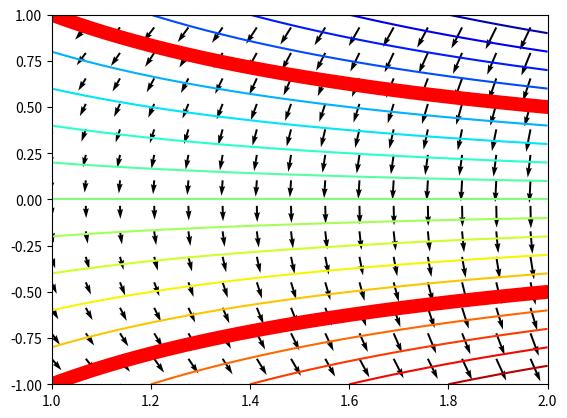

This figure's Python source:
import numpy as np
import matplotlib.pyplot as plt

I = np.linspace(1, 2, 30)
J = np.linspace(-1,1, 30)
x, y = np.meshgrid(I, J, indexing='xy')

T0 = 2

grad_Tx = -T0*y
grad_Ty = -T0*x

plt.quiver(x[::2, ::2], y[::2, ::2], grad_Tx[::2, ::2], grad_Ty[::2, ::2])

T = T0*(2 - x*y)
plt.contour(x, y, T, 20, cmap='jet')

x = np.linspace(1, 2, 600)
h = 1/x
plt.plot(x, h, 'r', x, -h, 'r', linewidth=10)

plt.show()
